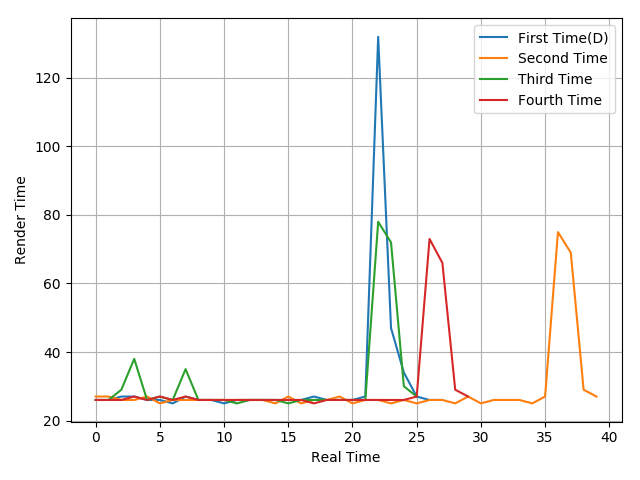

Source data for this figure (header and first rows):
26, 26, 27, 27, 26, 26, 25, 27, 26, 26, 25, 26, 26, 26, 26, 26, 26, 27, 26, 26, 26, 27, 132, 47
27, 27, 26, 26, 27, 25, 26, 26, 26, 26, 26, 26, 26, 26, 25, 27, 25, 26, 26, 27, 25, 26, 26, 25
26, 26, 29, 38, 26, 27, 26, 35, 26, 26, 26, 25, 26, 26, 26, 25, 26, 26, 26, 26, 26, 26, 78, 72
26, 26, 26, 27, 26, 27, 26, 27, 26, 26, 26, 26, 26, 26, 26, 26, 26, 25, 26, 26, 26, 26, 26, 26
